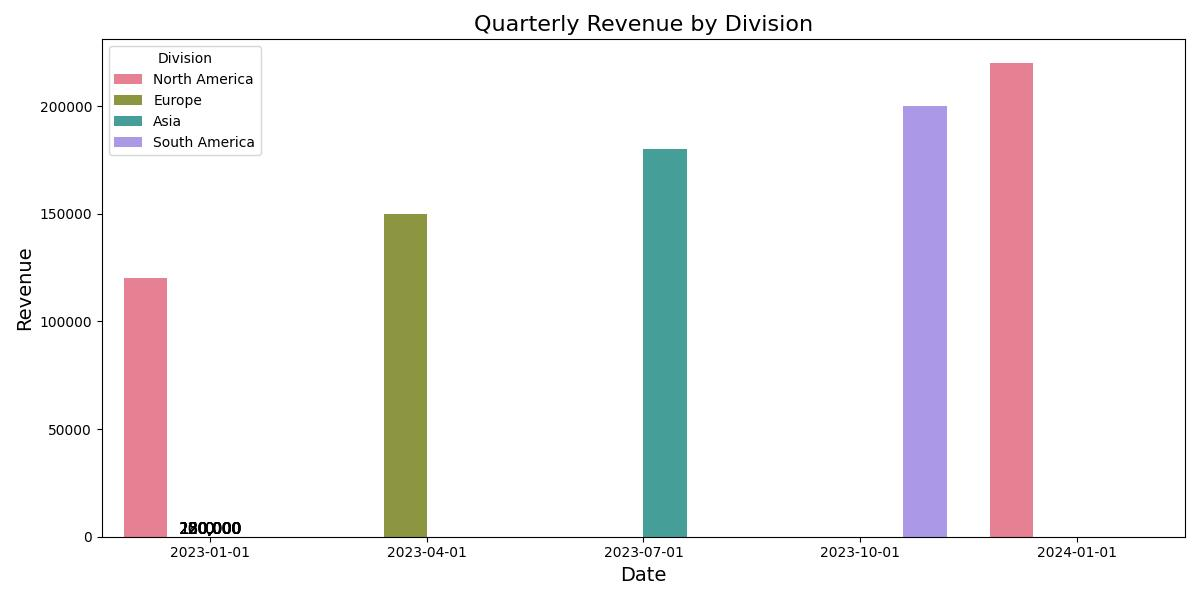

Values plotted in this chart, from the file beside it:
Date, Division, Revenue, Expenses, Net_Profit
2023-01-01, North America, 120000, 80000, 40000
2023-04-01, Europe, 150000, 90000, 60000
2023-07-01, Asia, 180000, 100000, 80000
2023-10-01, South America, 200000, 110000, 90000
2024-01-01, North America, 220000, 120000, 100000
